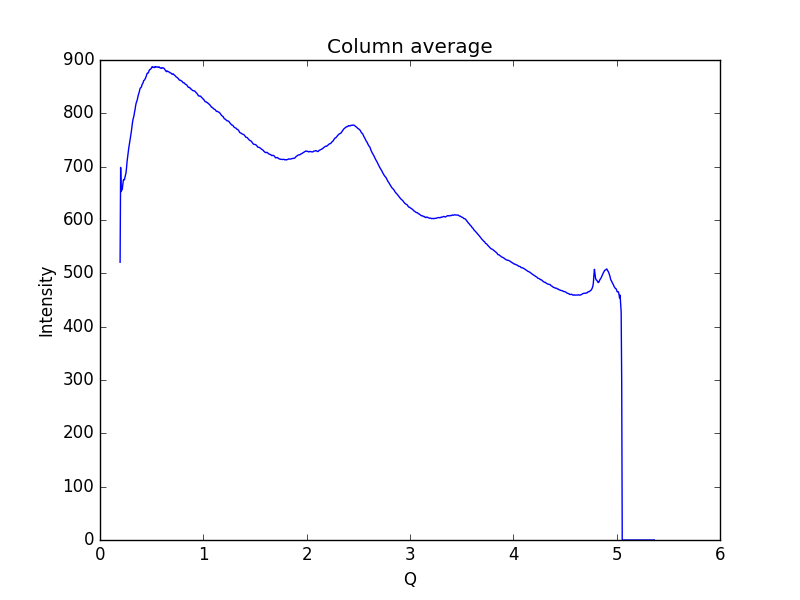

The data file committed next to this chart (first rows):
0.19448614755544588, 520.787
0.1997, 698.6
0.2048, 653.2
0.21, 659.2
0.2152, 656.8
0.2204, 665.7
0.2255, 674.5
0.2307, 675.9
0.2359, 675.3
0.2411, 679.6
0.2462, 683.9
0.2514, 688.2
0.2566, 697.4
0.2618, 709.2
0.2669, 717.8
0.2721, 725.1
0.2773, 733.6
0.2825, 740
0.2876, 747.1
0.2928, 752.9
0.298, 758.9
0.3032, 765.5
0.3083, 773.8
0.3135, 781.5
0.3187, 787.9
0.3239, 791.8
0.329, 795.8
0.3342, 802.2
0.3394, 807.2
0.3446, 814
0.3497, 819
0.3549, 822.3
0.3601, 824.9
0.3653, 829.6
0.3704, 834.2
0.3756, 837.4
0.3808, 840.5
0.386, 845.5
0.3911, 847.7
0.3963, 848.3
0.4015, 849.8
0.4067, 853.8
0.4118, 855.7
0.417, 857.3
0.4222, 861.2
0.4274, 861.8
0.4325, 863.2
0.4377, 865
0.4429, 867.5
0.4481, 869.8
0.4532, 873.6
0.4584, 875.4
0.4636, 875.3
0.4688, 876.3
0.4739, 879.7
0.4791, 881.7
0.4843, 882
0.4895, 883.1
0.4946, 884
0.4998, 885.5
0.505, 887.7
... 939 more rows
